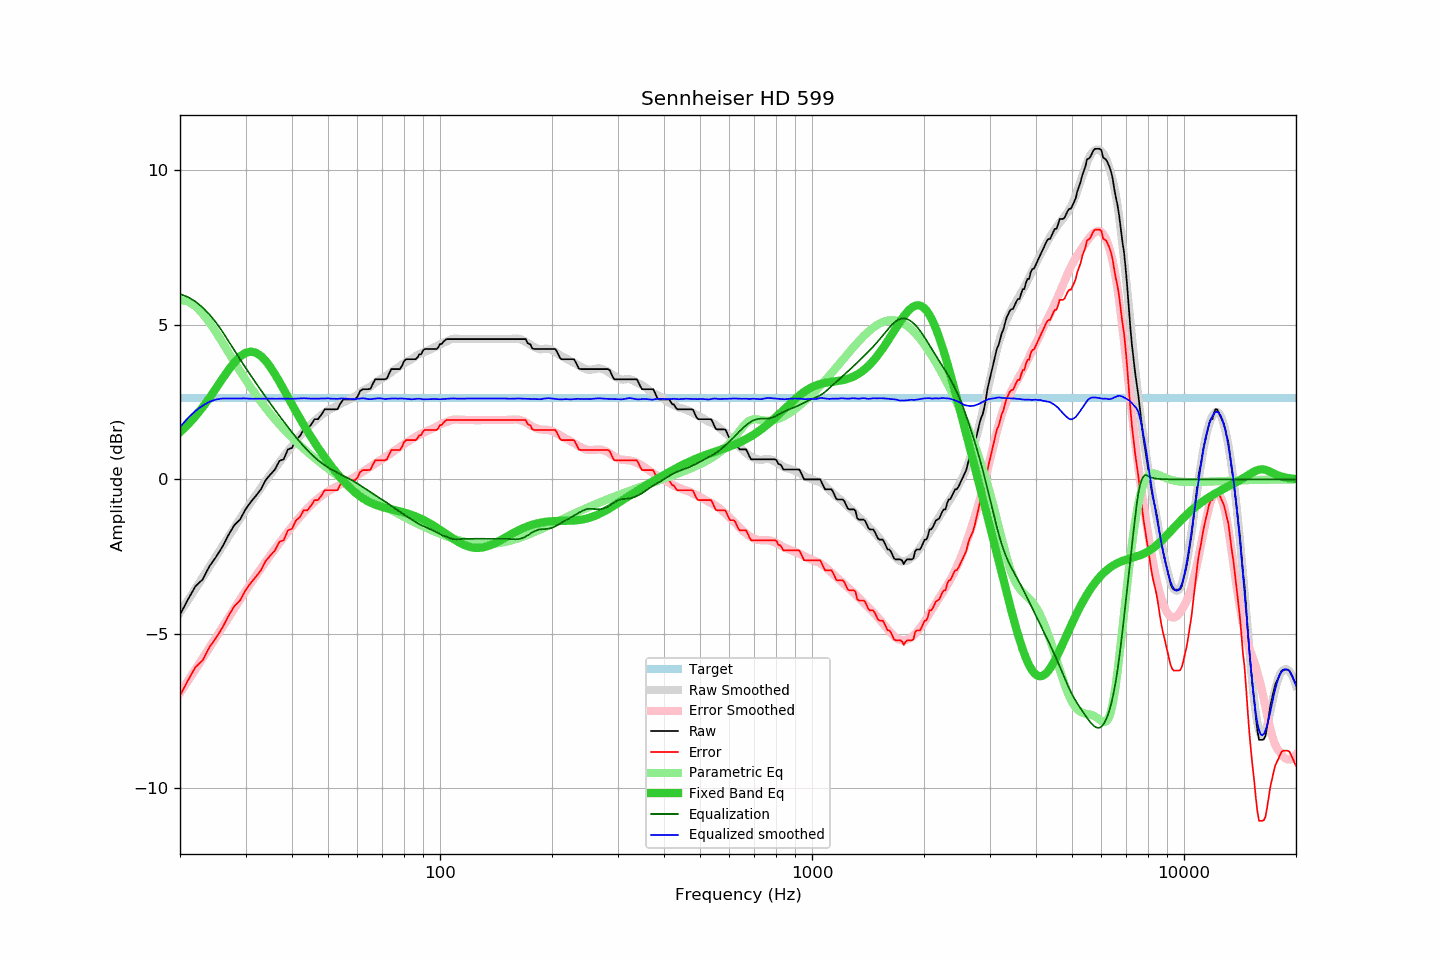

The file beside this chart, header and first rows:
frequency, raw, error, smoothed, error_smoothed, equalization, parametric_eq, equalized_raw, equalized_smoothed, target
20, -4.38, -7.00, -4.31, -6.91, 6.00, 1.53, 1.62, 1.69, 2.62
21, -3.89, -6.51, -3.92, -6.53, 5.90, 1.77, 2.01, 1.99, 2.62
22, -3.46, -6.08, -3.54, -6.15, 5.76, 2.04, 2.30, 2.22, 2.62
23, -3.24, -5.86, -3.18, -5.79, 5.57, 2.33, 2.33, 2.39, 2.62
24, -2.81, -5.43, -2.83, -5.44, 5.34, 2.64, 2.53, 2.51, 2.62
25, -2.51, -5.13, -2.49, -5.11, 5.08, 2.95, 2.57, 2.59, 2.62
26, -2.18, -4.80, -2.17, -4.79, 4.79, 3.26, 2.61, 2.62, 2.62
27, -1.80, -4.42, -1.85, -4.48, 4.48, 3.54, 2.68, 2.62, 2.62
28, -1.48, -4.10, -1.56, -4.18, 4.18, 3.79, 2.70, 2.62, 2.62
29, -1.30, -3.92, -1.27, -3.89, 3.89, 3.98, 2.59, 2.62, 2.62
30, -0.97, -3.59, -1.00, -3.62, 3.62, 4.10, 2.65, 2.62, 2.62
31, -0.73, -3.35, -0.75, -3.36, 3.36, 4.14, 2.63, 2.61, 2.62
32, -0.53, -3.15, -0.51, -3.12, 3.12, 4.10, 2.59, 2.61, 2.62
33, -0.32, -2.94, -0.27, -2.89, 2.89, 4.00, 2.57, 2.61, 2.62
34, -0.02, -2.64, -0.05, -2.66, 2.66, 3.83, 2.64, 2.61, 2.62
35, 0.16, -2.46, 0.16, -2.45, 2.45, 3.63, 2.61, 2.62, 2.62
36, 0.32, -2.30, 0.36, -2.25, 2.25, 3.40, 2.57, 2.61, 2.62
37, 0.60, -2.02, 0.55, -2.06, 2.06, 3.16, 2.66, 2.61, 2.62
38, 0.65, -1.97, 0.74, -1.87, 1.87, 2.91, 2.52, 2.61, 2.62
39, 0.97, -1.65, 0.91, -1.70, 1.70, 2.67, 2.67, 2.61, 2.62
40, 1.02, -1.60, 1.08, -1.53, 1.53, 2.43, 2.55, 2.61, 2.62
41, 1.29, -1.33, 1.25, -1.37, 1.37, 2.20, 2.66, 2.61, 2.62
42, 1.40, -1.22, 1.41, -1.21, 1.21, 1.98, 2.61, 2.62, 2.62
43, 1.62, -1.00, 1.55, -1.07, 1.07, 1.77, 2.69, 2.63, 2.62
44, 1.62, -1.00, 1.67, -0.95, 0.95, 1.57, 2.57, 2.62, 2.62
45, 1.77, -0.85, 1.79, -0.83, 0.83, 1.38, 2.60, 2.61, 2.62
46, 1.95, -0.67, 1.89, -0.72, 0.72, 1.20, 2.67, 2.61, 2.62
47, 1.95, -0.67, 1.99, -0.62, 0.62, 1.03, 2.57, 2.61, 2.62
48, 2.10, -0.52, 2.09, -0.53, 0.53, 0.87, 2.63, 2.62, 2.62
49, 2.27, -0.35, 2.16, -0.46, 0.46, 0.71, 2.73, 2.62, 2.62
50, 2.27, -0.35, 2.24, -0.39, 0.39, 0.57, 2.66, 2.62, 2.62
51, 2.27, -0.35, 2.29, -0.32, 0.32, 0.43, 2.59, 2.61, 2.62
52, 2.27, -0.35, 2.34, -0.27, 0.27, 0.30, 2.54, 2.61, 2.62
53, 2.27, -0.35, 2.39, -0.22, 0.22, 0.18, 2.49, 2.61, 2.62
54, 2.46, -0.16, 2.45, -0.17, 0.17, 0.06, 2.63, 2.62, 2.62
55, 2.59, -0.03, 2.50, -0.12, 0.12, -0.05, 2.71, 2.62, 2.62
56, 2.59, -0.03, 2.54, -0.07, 0.07, -0.15, 2.66, 2.61, 2.62
57, 2.59, -0.03, 2.58, -0.02, 0.02, -0.24, 2.61, 2.61, 2.62
58, 2.59, -0.03, 2.63, 0.03, -0.03, -0.33, 2.56, 2.60, 2.62
59, 2.59, -0.03, 2.68, 0.08, -0.08, -0.41, 2.51, 2.60, 2.62
60, 2.68, 0.06, 2.74, 0.14, -0.14, -0.48, 2.54, 2.61, 2.62
61, 2.86, 0.24, 2.81, 0.19, -0.19, -0.55, 2.67, 2.62, 2.62
62, 2.92, 0.30, 2.87, 0.25, -0.25, -0.61, 2.67, 2.62, 2.62
63, 2.92, 0.30, 2.92, 0.30, -0.30, -0.66, 2.62, 2.62, 2.62
64, 2.92, 0.30, 2.95, 0.35, -0.35, -0.71, 2.57, 2.60, 2.62
65, 2.93, 0.31, 3.00, 0.41, -0.41, -0.75, 2.52, 2.60, 2.62
66, 3.10, 0.48, 3.07, 0.46, -0.46, -0.79, 2.64, 2.60, 2.62
67, 3.24, 0.62, 3.13, 0.51, -0.51, -0.82, 2.73, 2.61, 2.62
68, 3.24, 0.62, 3.19, 0.56, -0.56, -0.85, 2.68, 2.62, 2.62
69, 3.24, 0.62, 3.24, 0.61, -0.61, -0.87, 2.63, 2.62, 2.62
70, 3.24, 0.62, 3.28, 0.66, -0.66, -0.89, 2.58, 2.61, 2.62
71, 3.24, 0.62, 3.31, 0.71, -0.71, -0.91, 2.53, 2.60, 2.62
72, 3.27, 0.65, 3.36, 0.76, -0.76, -0.93, 2.51, 2.61, 2.62
73, 3.43, 0.81, 3.42, 0.81, -0.81, -0.95, 2.62, 2.61, 2.62
74, 3.57, 0.95, 3.47, 0.86, -0.86, -0.97, 2.71, 2.62, 2.62
75, 3.57, 0.95, 3.52, 0.91, -0.91, -0.98, 2.66, 2.62, 2.62
76, 3.57, 0.95, 3.57, 0.95, -0.95, -1.00, 2.62, 2.62, 2.62
77, 3.57, 0.95, 3.62, 1.00, -1.00, -1.02, 2.57, 2.61, 2.62
78, 3.57, 0.95, 3.66, 1.05, -1.05, -1.03, 2.52, 2.62, 2.62
79, 3.67, 1.05, 3.71, 1.10, -1.10, -1.05, 2.57, 2.62, 2.62
... 553 more rows
